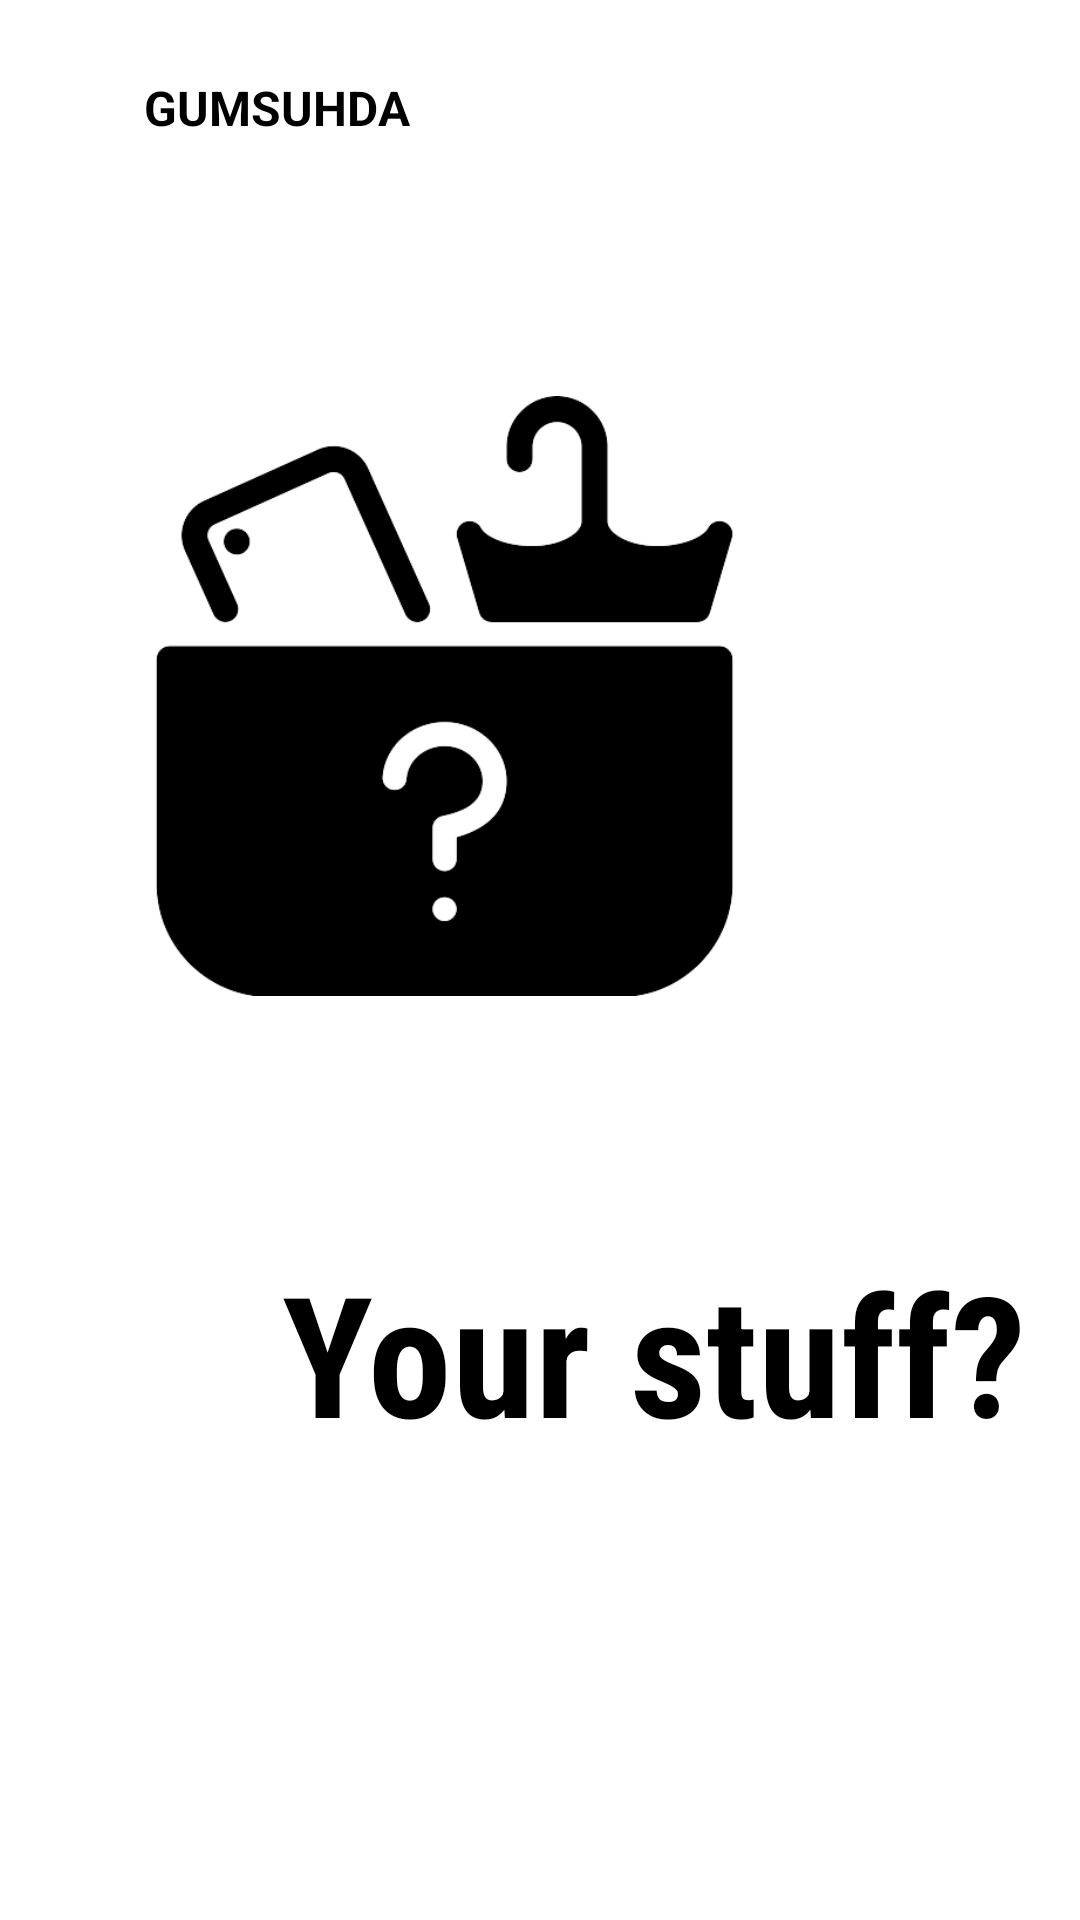

Reconstruct the res/layout file that produces this screen, plus the resources it refers to.
<!-- AndroidManifest.xml: application theme AppThemeNo -->
<!-- res/layout/fragment_on_boarding1.xml -->
<?xml version="1.0" encoding="utf-8"?>
<androidx.constraintlayout.widget.ConstraintLayout

    xmlns:android="http://schemas.android.com/apk/res/android"
    xmlns:app="http://schemas.android.com/apk/res-auto"
    android:layout_width="match_parent"
    android:layout_height="match_parent"
    android:background="@color/white">

    <ImageView
        android:id="@+id/imageView"
        android:layout_width="200dp"
        android:layout_height="200dp"
        android:src="@drawable/lost"
        app:layout_constraintBottom_toBottomOf="parent"
        app:layout_constraintEnd_toEndOf="parent"
        app:layout_constraintHorizontal_bias=".3"
        app:layout_constraintStart_toStartOf="parent"
        app:layout_constraintTop_toTopOf="parent"
        app:layout_constraintVertical_bias=".3" />

    <TextView
        android:id="@+id/textView"
        android:layout_width="wrap_content"
        android:layout_height="wrap_content"
        android:layout_marginTop="25dp"
        android:text="GUMSUHDA"
        android:textColor="@color/black"
        android:textSize="16sp"
        android:textStyle="bold"
        app:layout_constraintBottom_toTopOf="@+id/imageView"
        app:layout_constraintEnd_toEndOf="parent"
        app:layout_constraintHorizontal_bias="0"
        app:layout_constraintStart_toStartOf="@+id/imageView"
        app:layout_constraintTop_toTopOf="parent"
        app:layout_constraintVertical_bias="0" />



    <TextView
        android:id="@+id/textView2"
        android:layout_width="wrap_content"
        android:layout_height="wrap_content"
        android:fontFamily="sans-serif-black"
        android:text="Lost"
        android:textSize="42sp"
        app:layout_constraintBottom_toBottomOf="parent"
        app:layout_constraintEnd_toEndOf="parent"
        app:layout_constraintHorizontal_bias=".2"
        app:layout_constraintStart_toStartOf="@+id/imageView"
        app:layout_constraintTop_toBottomOf="@+id/imageView"
        app:layout_constraintVertical_bias=".1" />

    <TextView
        android:id="@+id/textView3"
        android:layout_width="wrap_content"
        android:layout_height="wrap_content"
        android:fontFamily="sans-serif-condensed"
        android:text="Your stuff?"
        android:textColor="@color/black"
        android:textSize="56sp"
        android:textStyle="bold"
        app:layout_constraintBottom_toBottomOf="parent"
        app:layout_constraintEnd_toEndOf="parent"
        app:layout_constraintHorizontal_bias="0"
        app:layout_constraintStart_toStartOf="@+id/textView2"
        app:layout_constraintTop_toBottomOf="@+id/textView2"
        app:layout_constraintVertical_bias="0" />

    <TextView
        android:id="@+id/textView4"
        android:layout_width="0dp"
        android:layout_height="0dp"
        android:layout_marginTop="5dp"
        android:text="Here's the opportunity to get it safe handedly to you"
        android:textSize="16sp"
        app:layout_constraintBottom_toBottomOf="parent"
        app:layout_constraintEnd_toEndOf="parent"
        app:layout_constraintHeight_percent=".1"
        app:layout_constraintHorizontal_bias="0"
        app:layout_constraintStart_toStartOf="@+id/textView3"
        app:layout_constraintTop_toBottomOf="@+id/textView3"
        app:layout_constraintVertical_bias="0"
        app:layout_constraintWidth_percent=".5" />

    <ImageView
        android:layout_width="50dp"
        android:layout_height="10dp"
        android:src="@drawable/tab1"
        app:layout_constraintVertical_bias=".6"
        app:layout_constraintHorizontal_bias="0"
        android:layout_marginLeft="5dp"
        app:layout_constraintBottom_toBottomOf="parent"
        app:layout_constraintEnd_toEndOf="parent"
        app:layout_constraintStart_toStartOf="@+id/textView4"
        app:layout_constraintTop_toBottomOf="@+id/textView4" />
</androidx.constraintlayout.widget.ConstraintLayout>
<!-- resources referenced by this layout -->
<resources>
  <color name="black">#000000</color>
  <color name="white">#ffffff</color>
  <!-- drawable lost: png bitmap (drawable, 12611 bytes) -->
  <style name="AppThemeNo" parent="Theme.AppCompat.DayNight.NoActionBar">
          
  
          <item name="android:textColor">#FFFFFF</item>
          <item name="colorPrimary">@color/colorPrimary</item>
          <item name="colorPrimaryDark">@color/colorPrimaryDark</item>
          <item name="colorAccent">#1A3A71</item>
      </style>
  <color name="colorPrimary">#1068AE</color>
  <color name="colorPrimaryDark">#3700B3</color>
</resources>
